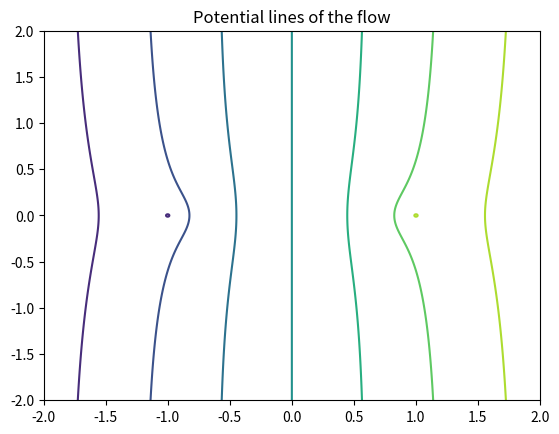
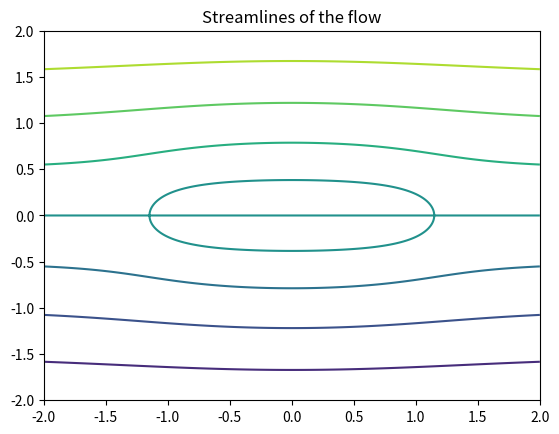

Python code for these plots, in order:
#Assignment 1 Question 1
#Vikas Kurapati
#130010058
import numpy as np
from matplotlib import pyplot as plt
x=np.linspace(-2.,2.,2000)
y=np.linspace(-2.,2.,2000)
X,Y = np.meshgrid(x,y)
z=X+1j*Y
compl = z + (np.log(z+1) - np.log(z-1))/(2*np.pi)
pot = compl.real
stream = compl.imag
plt.figure(1)
POT = plt.contour(X,Y,pot)
plt.title('Potential lines of the flow')
plt.show()
plt.figure(2)
STREAM = plt.contour(X,Y,stream)
plt.title('Streamlines of the flow')
plt.show()